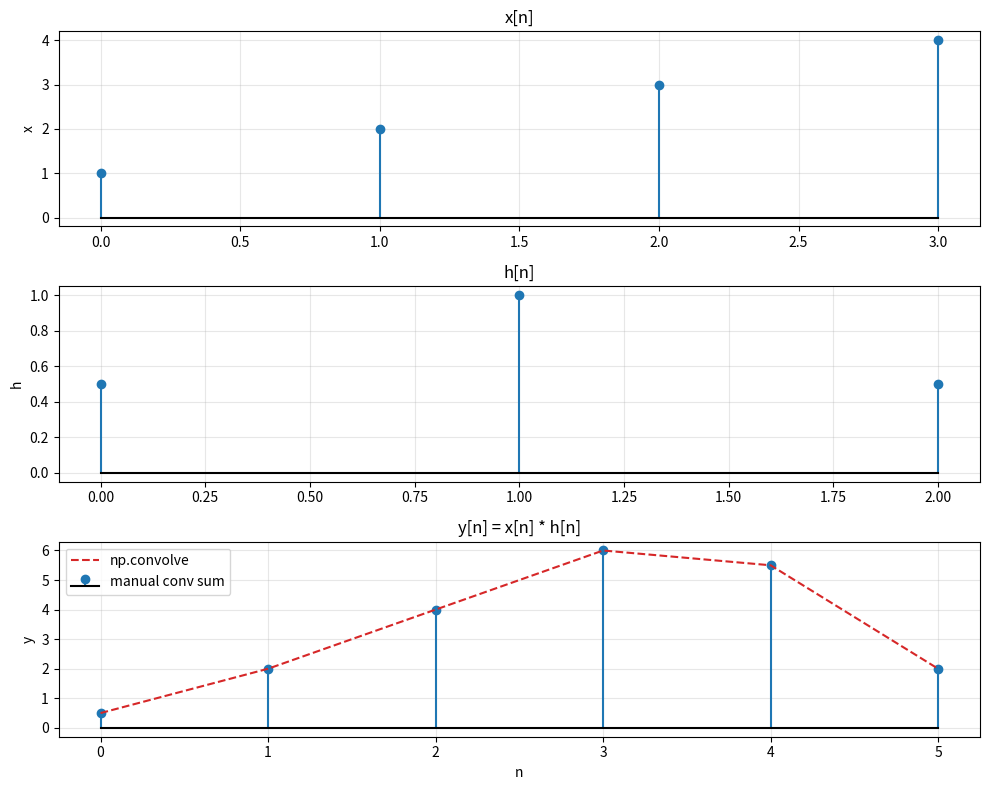

Here is the Python script that generated this plot:
# New Python file
import numpy as np
import matplotlib.pyplot as plt
from scipy import signal

# ------------------------------------------------------------
# Input signals x[n] and impulse response h[n]
# ------------------------------------------------------------
x = np.array([1.0, 2.0, 3.0, 4.0])          # x[n], starts at n = 0
h = np.array([0.5, 1.0, 0.5])              # h[n], starts at n = 0

x_start = 0   # index of the first sample of x
h_start = 0   # index of the first sample of h

# ------------------------------------------------------------
# 1) Manual implementation of the convolution sum:
#    y[n] = sum_k x[k] * h[n-k]
# ------------------------------------------------------------
def conv_sum(x, h, x_start=0, h_start=0):
    """Compute y = x*h with explicit summation; returns (y, y_start)."""
    N, M = len(x), len(h)
    L = N + M - 1                       # length of the result
    y = np.zeros(L)
    for n in range(L):                  # for every output sample
        # k must satisfy: 0 <= k <= N-1  and  0 <= n-k <= M-1
        k_min = max(0, n - (M - 1))
        k_max = min(N - 1, n)
        for k in range(k_min, k_max + 1):
            y[n] += x[k] * h[n - k]
    return y, x_start + h_start         # index of y[0]

y_own, y_start = conv_sum(x, h, x_start, h_start)

# Equivalent "flipped h" view, for demonstration:
# y[n] = sum_k x[k] * h[n-k]  ->  flip h and slide it over x
y_flip = np.zeros(len(x) + len(h) - 1)
for n in range(len(y_flip)):
    acc = 0.0
    for k in range(len(x)):
        idx = n - k                     # index into h
        if 0 <= idx < len(h):
            acc += x[k] * h[idx]
        # outside the range h[n-k] = 0, so nothing is added
    y_flip[n] = acc

# ------------------------------------------------------------
# 2) Reference implementations (equivalent of Matlab conv)
# ------------------------------------------------------------
y_np = np.convolve(x, h, mode="full")
y_sp = signal.convolve(x, h, mode="full")

# ------------------------------------------------------------
# 3) Compare
# ------------------------------------------------------------
print("manual convolution :", y_own)
print("flipped-h version  :", y_flip)
print("np.convolve        :", y_np)
print("scipy convolution  :", y_sp)
print(f"max |y_own - y_np| = {np.max(np.abs(y_own - y_np)):.3e}")
print(f"max |y_own - y_sp| = {np.max(np.abs(y_own - y_sp)):.3e}")

# ------------------------------------------------------------
# 4) Plot
# ------------------------------------------------------------
n_y = np.arange(y_start, y_start + len(y_own))   # absolute indices of y

fig, axes = plt.subplots(3, 1, figsize=(10, 8))

axes[0].stem(np.arange(x_start, x_start + len(x)), x, basefmt="k-")
axes[0].set_title("x[n]")
axes[0].set_ylabel("x")
axes[0].grid(True, alpha=0.3)

axes[1].stem(np.arange(h_start, h_start + len(h)), h, basefmt="k-")
axes[1].set_title("h[n]")
axes[1].set_ylabel("h")
axes[1].grid(True, alpha=0.3)

axes[2].stem(n_y, y_own, linefmt="C0-", markerfmt="C0o", basefmt="k-",
             label="manual conv sum")
axes[2].plot(n_y, y_np, "C3--", lw=1.5, label="np.convolve")
axes[2].set_title("y[n] = x[n] * h[n]")
axes[2].set_xlabel("n")
axes[2].set_ylabel("y")
axes[2].legend()
axes[2].grid(True, alpha=0.3)

plt.tight_layout()
plt.show()
